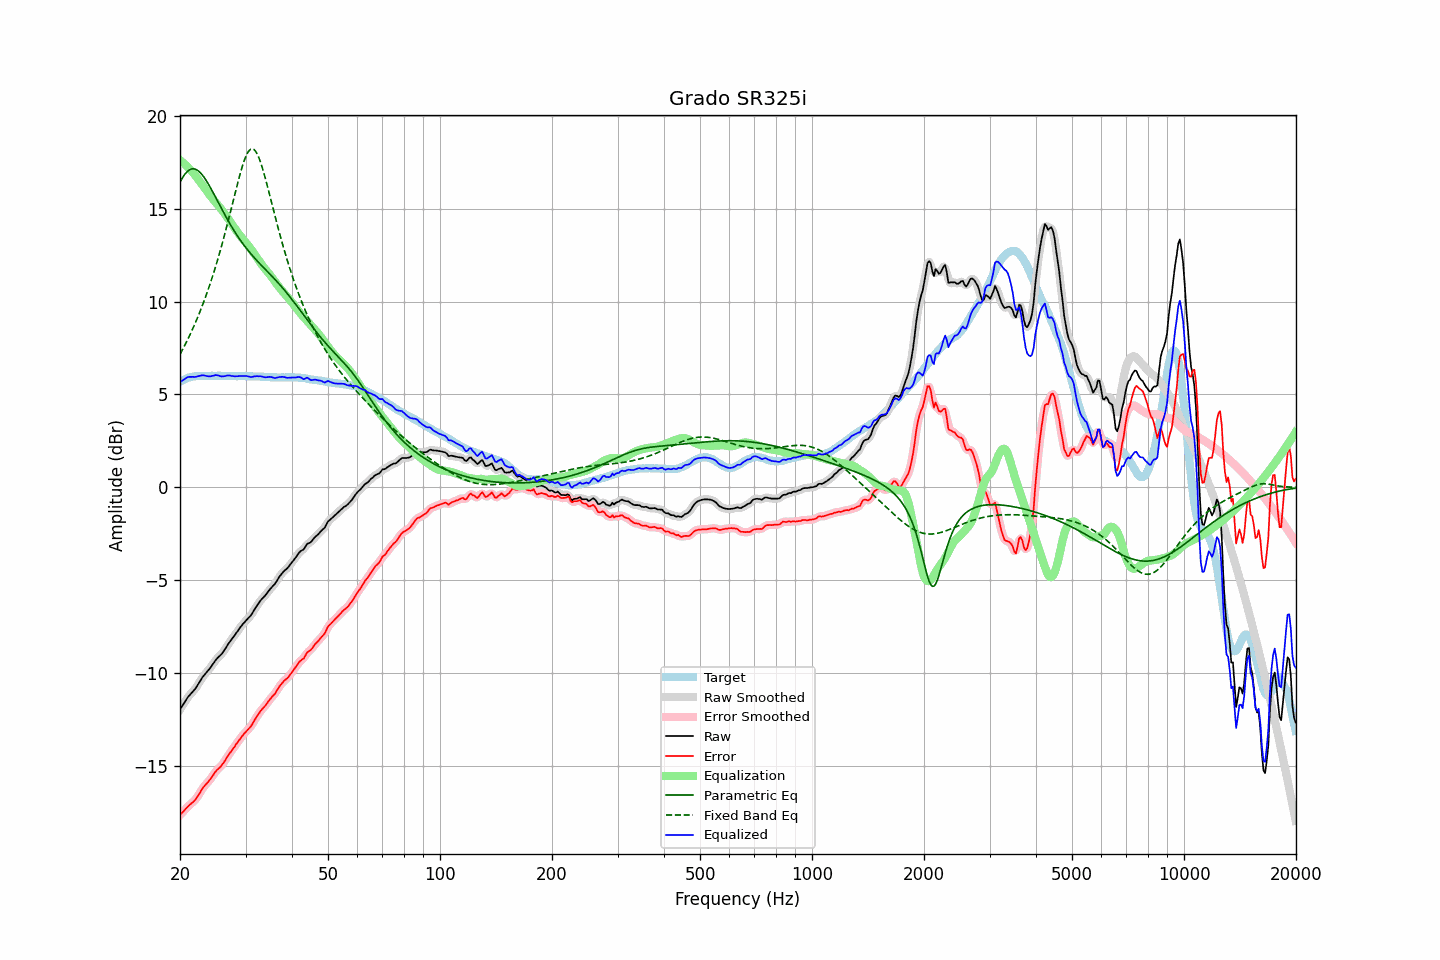

The data file committed next to this chart (first rows):
frequency, raw, error, smoothed, error_smoothed, equalization, parametric_eq, fixed_band_eq, equalized_raw, equalized_smoothed, target
20.00, -11.97, -17.65, -11.98, -17.65, 17.62, 16.43, 7.16, 5.65, 5.64, 5.68
20.20, -11.83, -17.56, -11.83, -17.56, 17.55, 16.59, 7.32, 5.72, 5.72, 5.73
20.40, -11.70, -17.48, -11.69, -17.47, 17.47, 16.73, 7.48, 5.77, 5.78, 5.78
20.61, -11.56, -17.37, -11.56, -17.38, 17.40, 16.85, 7.65, 5.83, 5.84, 5.81
20.81, -11.42, -17.28, -11.42, -17.28, 17.31, 16.96, 7.82, 5.89, 5.89, 5.86
21.02, -11.29, -17.19, -11.30, -17.19, 17.23, 17.04, 8.00, 5.94, 5.93, 5.90
21.23, -11.19, -17.11, -11.19, -17.11, 17.14, 17.10, 8.18, 5.95, 5.95, 5.92
21.44, -11.10, -17.04, -11.10, -17.04, 17.04, 17.14, 8.36, 5.94, 5.94, 5.94
21.66, -11.00, -16.96, -11.01, -16.96, 16.95, 17.15, 8.55, 5.95, 5.94, 5.96
21.87, -10.91, -16.88, -10.90, -16.88, 16.85, 17.14, 8.75, 5.94, 5.95, 5.97
22.09, -10.79, -16.78, -10.79, -16.77, 16.74, 17.11, 8.95, 5.95, 5.96, 5.99
22.31, -10.65, -16.65, -10.65, -16.65, 16.63, 17.06, 9.15, 5.98, 5.97, 6.00
22.54, -10.51, -16.51, -10.51, -16.51, 16.51, 16.99, 9.37, 5.99, 6.00, 6.00
22.76, -10.37, -16.37, -10.37, -16.37, 16.39, 16.91, 9.58, 6.02, 6.02, 6.00
22.99, -10.23, -16.22, -10.24, -16.23, 16.26, 16.81, 9.81, 6.03, 6.02, 5.99
23.22, -10.12, -16.11, -10.12, -16.11, 16.14, 16.69, 10.04, 6.02, 6.02, 5.99
23.45, -10.02, -16.01, -10.02, -16.01, 16.02, 16.56, 10.27, 6.00, 6.00, 5.99
23.69, -9.92, -15.92, -9.92, -15.92, 15.91, 16.42, 10.52, 5.98, 5.98, 6.00
23.92, -9.82, -15.82, -9.82, -15.82, 15.79, 16.28, 10.77, 5.97, 5.97, 6.00
24.16, -9.71, -15.71, -9.71, -15.71, 15.68, 16.13, 11.03, 5.97, 5.98, 6.00
24.40, -9.58, -15.59, -9.58, -15.59, 15.58, 15.97, 11.29, 6.00, 5.99, 6.01
24.65, -9.46, -15.46, -9.46, -15.46, 15.47, 15.81, 11.56, 6.01, 6.02, 6.00
24.89, -9.33, -15.33, -9.34, -15.34, 15.37, 15.64, 11.84, 6.04, 6.03, 6.00
25.14, -9.23, -15.23, -9.23, -15.24, 15.26, 15.48, 12.13, 6.03, 6.03, 6.00
25.39, -9.14, -15.15, -9.14, -15.15, 15.16, 15.31, 12.43, 6.02, 6.01, 6.01
25.65, -9.06, -15.07, -9.06, -15.06, 15.05, 15.15, 12.73, 5.99, 5.99, 6.01
25.91, -8.97, -14.97, -8.96, -14.97, 14.94, 14.98, 13.04, 5.96, 5.97, 6.00
26.16, -8.85, -14.85, -8.85, -14.85, 14.83, 14.82, 13.36, 5.98, 5.97, 6.00
26.43, -8.72, -14.72, -8.72, -14.72, 14.71, 14.66, 13.68, 5.99, 5.99, 6.00
26.69, -8.58, -14.58, -8.58, -14.58, 14.59, 14.50, 14.02, 6.01, 6.01, 6.00
26.96, -8.44, -14.44, -8.45, -14.45, 14.47, 14.35, 14.36, 6.02, 6.02, 6.00
27.23, -8.32, -14.32, -8.32, -14.32, 14.34, 14.20, 14.70, 6.01, 6.01, 6.00
27.50, -8.21, -14.21, -8.21, -14.20, 14.21, 14.05, 15.05, 5.99, 6.00, 6.00
27.77, -8.09, -14.08, -8.09, -14.09, 14.08, 13.91, 15.39, 5.99, 5.98, 5.99
28.05, -7.98, -13.97, -7.98, -13.96, 13.95, 13.77, 15.74, 5.97, 5.98, 5.99
28.33, -7.85, -13.83, -7.85, -13.84, 13.83, 13.63, 16.09, 5.98, 5.98, 5.98
28.62, -7.73, -13.71, -7.73, -13.71, 13.71, 13.50, 16.43, 5.98, 5.98, 5.98
28.90, -7.60, -13.59, -7.61, -13.59, 13.60, 13.37, 16.75, 6.00, 5.99, 5.99
29.19, -7.49, -13.47, -7.49, -13.47, 13.49, 13.25, 17.06, 6.00, 6.00, 5.98
29.48, -7.38, -13.37, -7.38, -13.37, 13.38, 13.13, 17.35, 6.00, 6.00, 5.99
29.78, -7.28, -13.26, -7.28, -13.27, 13.28, 13.01, 17.60, 6.00, 6.00, 5.98
30.08, -7.18, -13.17, -7.18, -13.17, 13.18, 12.90, 17.83, 5.99, 5.99, 5.99
30.38, -7.09, -13.07, -7.10, -13.08, 13.07, 12.79, 18.00, 5.98, 5.98, 5.98
30.68, -7.00, -12.98, -7.01, -12.99, 12.96, 12.68, 18.13, 5.96, 5.96, 5.98
30.99, -6.91, -12.89, -6.90, -12.88, 12.85, 12.58, 18.21, 5.93, 5.95, 5.98
31.30, -6.78, -12.75, -6.78, -12.75, 12.73, 12.48, 18.23, 5.94, 5.95, 5.97
31.61, -6.63, -12.60, -6.64, -12.61, 12.60, 12.38, 18.19, 5.97, 5.96, 5.97
31.93, -6.49, -12.46, -6.50, -12.46, 12.47, 12.29, 18.10, 5.98, 5.97, 5.97
32.24, -6.36, -12.32, -6.36, -12.32, 12.34, 12.19, 17.95, 5.98, 5.98, 5.96
32.57, -6.24, -12.20, -6.23, -12.19, 12.22, 12.10, 17.76, 5.97, 5.98, 5.96
32.89, -6.11, -12.07, -6.12, -12.07, 12.09, 12.01, 17.53, 5.98, 5.97, 5.96
33.22, -6.01, -11.96, -6.02, -11.97, 11.97, 11.92, 17.27, 5.96, 5.96, 5.95
33.55, -5.92, -11.87, -5.92, -11.87, 11.86, 11.83, 16.98, 5.94, 5.94, 5.95
33.89, -5.83, -11.77, -5.82, -11.77, 11.75, 11.74, 16.67, 5.92, 5.93, 5.94
34.23, -5.72, -11.66, -5.72, -11.66, 11.65, 11.65, 16.34, 5.93, 5.93, 5.94
34.57, -5.60, -11.53, -5.61, -11.54, 11.54, 11.56, 16.00, 5.94, 5.94, 5.93
34.92, -5.49, -11.42, -5.50, -11.42, 11.44, 11.47, 15.66, 5.94, 5.94, 5.93
35.27, -5.39, -11.31, -5.40, -11.32, 11.32, 11.38, 15.32, 5.93, 5.93, 5.92
35.62, -5.30, -11.22, -5.30, -11.22, 11.21, 11.29, 14.98, 5.90, 5.90, 5.92
35.97, -5.21, -11.13, -5.19, -11.11, 11.09, 11.20, 14.64, 5.88, 5.89, 5.92
... 635 more rows
